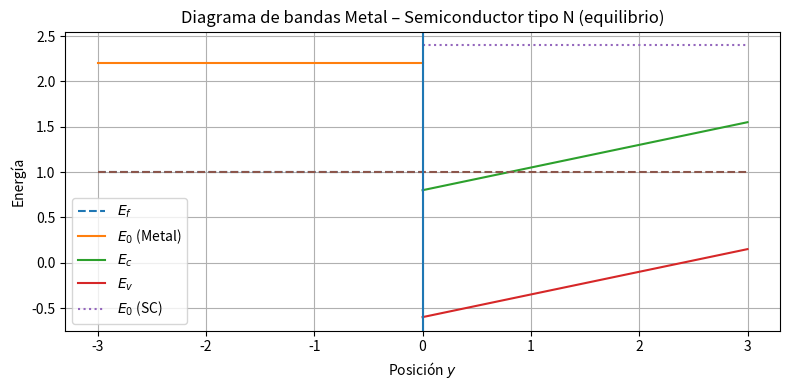

This chart was generated by the following Python code:
import numpy as np
import matplotlib.pyplot as plt

# ----------------------------
# Eje espacial
# ----------------------------
y_metal = np.linspace(-3, 0, 100)   # Metal
y_sc = np.linspace(0, 3, 200)       # Semiconductor

# ----------------------------
# Parámetros energéticos (ejemplo)
# ----------------------------
Ef = 1.0          # Nivel de Fermi (constante)
E0_metal = 2.2    # Nivel de vacío en el metal
E0_sc = 2.4       # Nivel de vacío en el semiconductor

Eg = 1.4          # Gap del semiconductor (GaAs aprox.)

# ----------------------------
# Bandas en el semiconductor
# (curvatura por región de vaciamiento)
# ----------------------------
Ec_sc = 0.8 + 0.25 * y_sc
Ev_sc = Ec_sc - Eg

# ----------------------------
# Bandas en el metal (planas)
# ----------------------------
Ef_metal = Ef * np.ones_like(y_metal)
E0_metal_line = E0_metal * np.ones_like(y_metal)

# ----------------------------
# Gráfica
# ----------------------------
plt.figure(figsize=(8,4))

# Metal
plt.plot(y_metal, Ef_metal, linestyle='--', label=r'$E_f$')
plt.plot(y_metal, E0_metal_line, label=r'$E_0$ (Metal)')

# Semiconductor
plt.plot(y_sc, Ec_sc, label=r'$E_c$')
plt.plot(y_sc, Ev_sc, label=r'$E_v$')
plt.plot(y_sc, E0_sc * np.ones_like(y_sc), linestyle=':', label=r'$E_0$ (SC)')

# Nivel de Fermi extendido
plt.plot([-3, 3], [Ef, Ef], linestyle='--')

# Interfase metal–semiconductor
plt.axvline(0)

# Etiquetas
plt.xlabel(r'Posición $y$')
plt.ylabel(r'Energía')
plt.title('Diagrama de bandas Metal – Semiconductor tipo N (equilibrio)')
plt.legend()
plt.grid(True)
plt.tight_layout()

plt.show()
